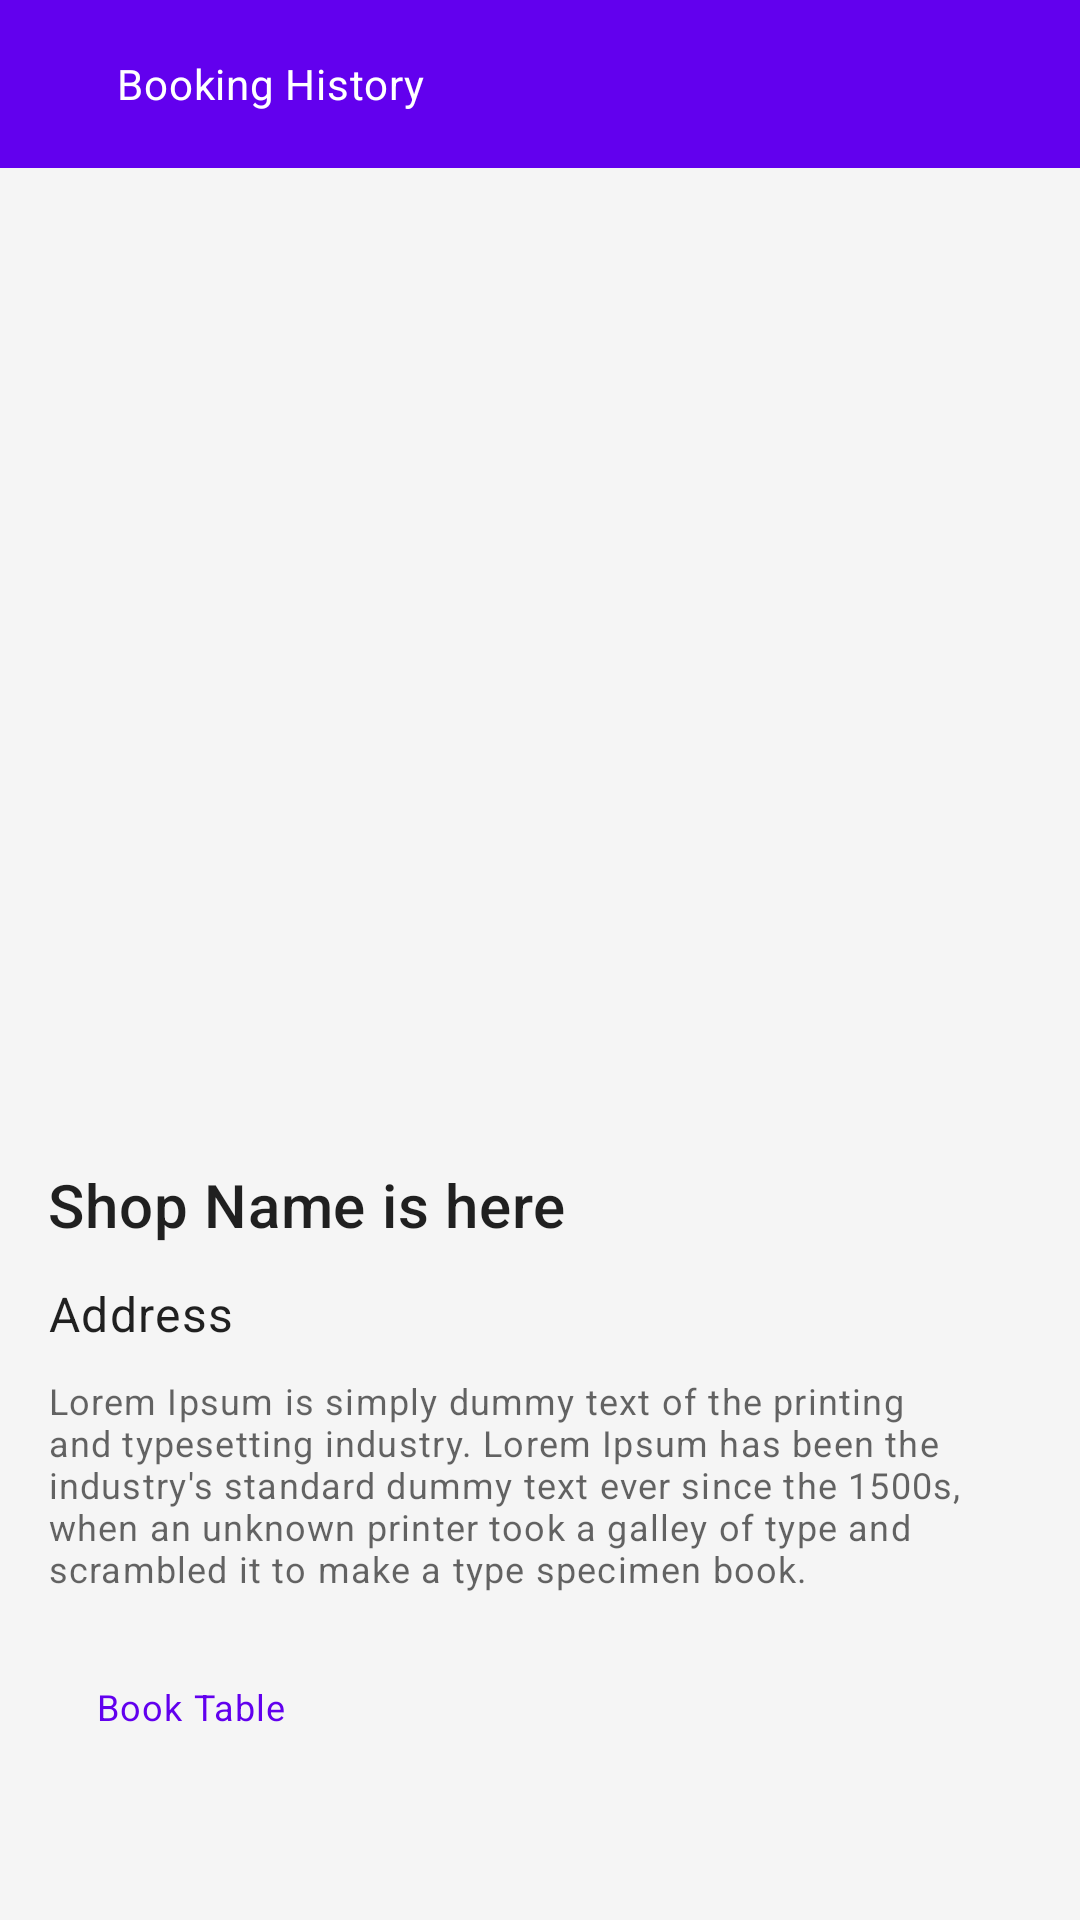

Here is an Android app screen rendered from its layout file. Give the layout XML and the strings, colors and styles it references.
<!-- AndroidManifest.xml: application theme Theme.DineAtMyTime -->
<!-- res/layout/activity_restaurant_details.xml -->
<?xml version="1.0" encoding="utf-8"?>
<LinearLayout xmlns:android="http://schemas.android.com/apk/res/android"
    xmlns:tools="http://schemas.android.com/tools"
    android:layout_width="match_parent"
    android:layout_height="match_parent"
    android:orientation="vertical"
    tools:context=".ui.restaurant.RestaurantDetailsActivity">

    <include
        android:id="@+id/included_toolbar"
        layout="@layout/custom_toolbar" />

    <androidx.core.widget.NestedScrollView
        android:layout_width="match_parent"
        android:layout_height="match_parent">


        <LinearLayout
            android:layout_width="match_parent"
            android:layout_height="wrap_content"
            android:orientation="vertical"
            android:padding="16dp">


            <ImageView
                android:id="@+id/restaurantImage"
                android:layout_width="300dp"
                android:layout_height="300dp"
                android:layout_gravity="center"
                android:scaleType="fitCenter"
                android:src="@drawable/ic_launcher_background" />

            <Space
                android:layout_width="match_parent"
                android:layout_height="16dp" />

            <TextView
                android:id="@+id/tvRestaurantName"
                android:layout_width="wrap_content"
                android:layout_height="wrap_content"
                android:text="Shop Name is here"
                android:textAppearance="@style/TextAppearance.MaterialComponents.Headline6" />

            <Space
                android:layout_width="match_parent"
                android:layout_height="4dp" />


            <Space
                android:layout_width="match_parent"
                android:layout_height="8dp" />

            <TextView
                android:layout_width="wrap_content"
                android:layout_height="wrap_content"
                android:text="Address"
                android:textAppearance="@style/TextAppearance.MaterialComponents.Body1" />

            <TextView
                android:id="@+id/tvDesc"
                android:layout_width="wrap_content"
                android:layout_height="wrap_content"
                android:layout_marginTop="10dp"
                android:text="Lorem Ipsum is simply dummy text of the printing and typesetting industry. Lorem Ipsum has been the industry's standard dummy text ever since the 1500s, when an unknown printer took a galley of type and scrambled it to make a type specimen book."
                android:textAppearance="@style/TextAppearance.MaterialComponents.Caption" />

            <Space
                android:layout_width="match_parent"
                android:layout_height="4dp" />


            <Button
                android:id="@+id/btnBookTable"
                style="@style/Widget.MaterialComponents.Button.OutlinedButton"
                android:layout_width="wrap_content"
                android:layout_height="wrap_content"
                android:layout_marginTop="10dp"
                android:text="Book Table"
                android:textAppearance="@style/TextAppearance.MaterialComponents.Caption" />

        </LinearLayout>


    </androidx.core.widget.NestedScrollView>

</LinearLayout>
<!-- res/layout/custom_toolbar.xml (included above) -->
<?xml version="1.0" encoding="utf-8"?>
<androidx.appcompat.widget.Toolbar xmlns:android="http://schemas.android.com/apk/res/android"
    xmlns:app="http://schemas.android.com/apk/res-auto"
    android:id="@+id/toolbar"
    style="@style/Widget.MaterialComponents.Toolbar.Surface"
    android:layout_width="match_parent"
    android:layout_height="wrap_content"
    android:background="@color/colorPrimaryVariant"
    app:titleTextAppearance="@style/TextAppearance.MaterialComponents.Subtitle1"
    app:titleTextColor="@color/colorWhite">

    <RelativeLayout
        android:layout_width="match_parent"
        android:layout_height="match_parent">


        <androidx.appcompat.widget.AppCompatImageView
            android:id="@+id/backBtn"
            android:layout_width="wrap_content"
            android:layout_height="wrap_content"
            android:layout_alignParentStart="true"
            android:layout_centerVertical="true"
            android:layout_marginEnd="8dp"
            app:srcCompat="@drawable/ic_back" />

        <TextView
            android:id="@+id/title"
            android:layout_width="wrap_content"
            android:layout_height="wrap_content"
            android:layout_centerVertical="true"
            android:layout_marginTop="8dp"
            android:layout_toEndOf="@id/backBtn"
            android:ellipsize="end"
            android:maxLines="1"
            android:paddingStart="15dp"
            android:paddingEnd="15dp"
            android:text="Booking History"
            android:textAppearance="@style/TextAppearance.MaterialComponents.Body2"
            android:textColor="@color/colorWhite" />


    </RelativeLayout>


</androidx.appcompat.widget.Toolbar>
<!-- resources referenced by this layout -->
<resources>
  <color name="colorPrimaryVariant">#FF6200EE</color>
  <color name="colorWhite">#FFFFFF</color>
  <style name="Theme.DineAtMyTime" parent="Theme.MaterialComponents.DayNight.NoActionBar">
          <item name="colorPrimary">@color/colorPrimary</item>
          <item name="colorPrimaryDark">@color/colorPrimaryDark</item>
          <item name="colorPrimaryVariant">@color/colorPrimaryDark</item>
          <item name="colorOnPrimary">@color/colorWhite</item>
          <item name="colorSecondary">@color/colorAccent</item>
          <item name="colorSecondaryVariant">@color/colorAccent</item>
          <item name="colorOnSecondary">@color/colorBlack</item>
          <item name="colorError">@color/colorRed</item>
          <item name="colorOnError">@color/colorWhite</item>
          <item name="colorSurface">@color/design_default_color_background</item>
          <item name="colorOnSurface">@color/colorBlack</item>
          <item name="android:colorBackground">@color/colorWhite</item>
          <item name="colorOnBackground">@color/colorBlack</item>
          <item name="scrimBackground">@color/colorWhite</item>
  
  
          <item name="textAppearanceHeadline1">@style/TextAppearance.MaterialComponents.Headline1
          </item>
          <item name="textAppearanceHeadline2">@style/TextAppearance.MaterialComponents.Headline2
          </item>
          <item name="textAppearanceHeadline3">@style/TextAppearance.MaterialComponents.Headline3
          </item>
          <item name="textAppearanceHeadline4">@style/TextAppearance.MaterialComponents.Headline4
          </item>
          <item name="textAppearanceHeadline5">@style/TextAppearance.MaterialComponents.Headline5
          </item>
          <item name="textAppearanceHeadline6">@style/TextAppearance.MaterialComponents.Headline6
          </item>
          <item name="textAppearanceSubtitle1">@style/TextAppearance.MaterialComponents.Subtitle1
          </item>
          <item name="textAppearanceSubtitle2">@style/TextAppearance.MaterialComponents.Subtitle2
          </item>
          <item name="textAppearanceBody1">@style/TextAppearance.MaterialComponents.Body1</item>
          <item name="textAppearanceBody2">@style/TextAppearance.MaterialComponents.Body2</item>
          <item name="textAppearanceCaption">@style/TextAppearance.MaterialComponents.Caption</item>
          <item name="textAppearanceButton">@style/TextAppearance.MaterialComponents.Button</item>
          <item name="textAppearanceOverline">@style/TextAppearance.MaterialComponents.Overline</item>
  
          <item name="android:statusBarColor" tools:targetApi="l">?attr/colorPrimaryVariant</item>
  
          <item name="android:windowBackground">@color/windowBackgroundColor</item>
      </style>
  <color name="colorPrimary">#FF6200EE</color>
  <color name="colorPrimaryDark">#FF3700B3</color>
  <color name="colorAccent">#03DAC6</color>
  <color name="colorBlack">#000000</color>
  <color name="colorRed">#B00020</color>
  <color name="windowBackgroundColor">#F5F5F5</color>
</resources>
